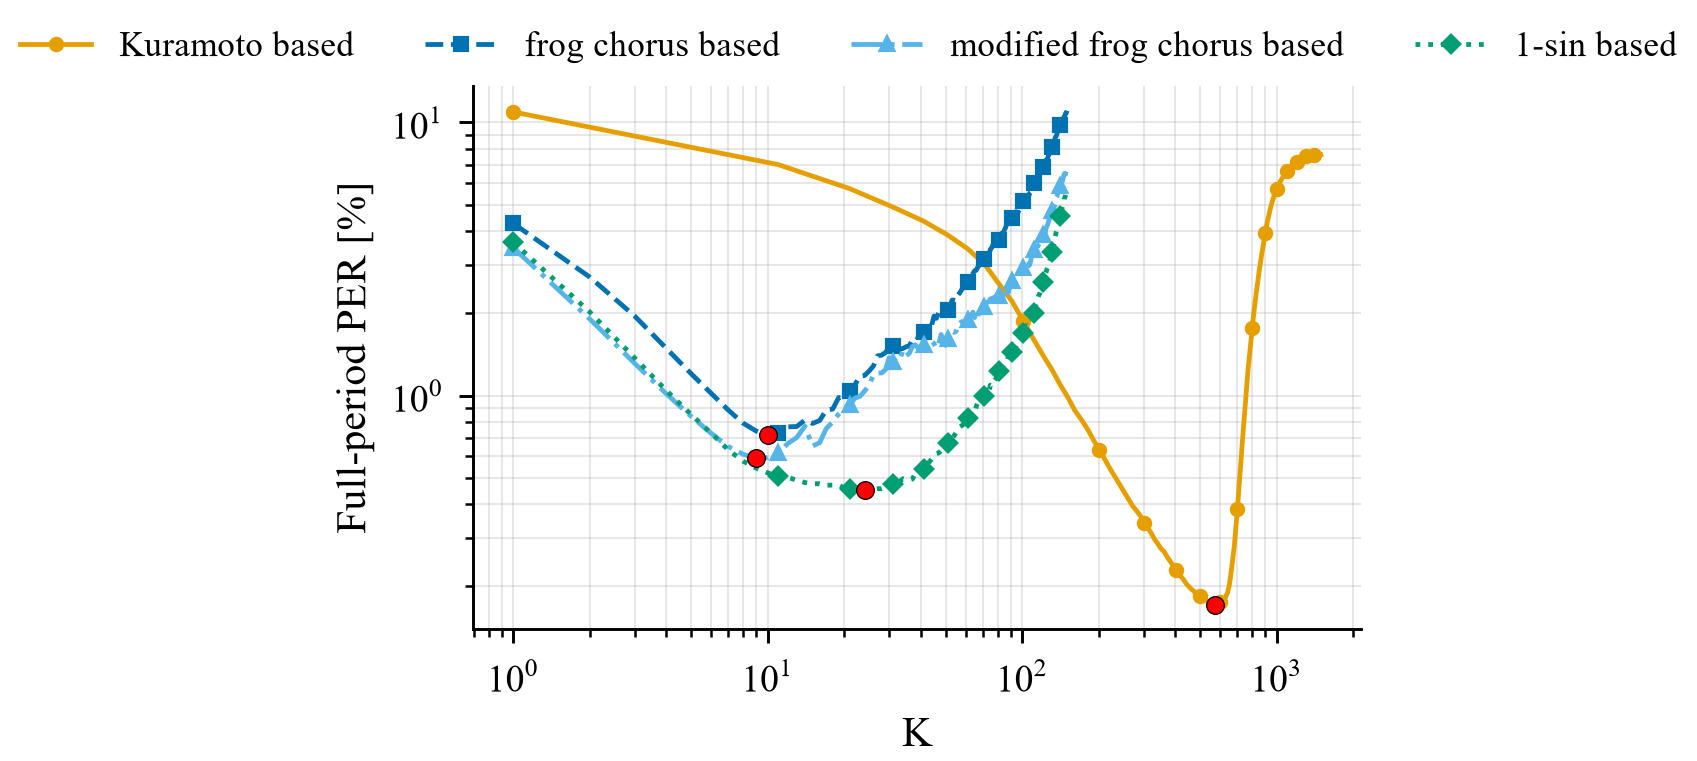

Values plotted in this chart, from the file beside it:
function, label, k, overall_per_mean
KURAMOTO, Kuramoto based, 1.0, 10.92
KURAMOTO, Kuramoto based, 11.0, 7.007
KURAMOTO, Kuramoto based, 21.0, 5.722
KURAMOTO, Kuramoto based, 31.0, 4.901
KURAMOTO, Kuramoto based, 41.0, 4.349
KURAMOTO, Kuramoto based, 51.0, 3.867
KURAMOTO, Kuramoto based, 61.0, 3.448
KURAMOTO, Kuramoto based, 71.0, 3.035
KURAMOTO, Kuramoto based, 81.0, 2.564
KURAMOTO, Kuramoto based, 91.0, 2.218
KURAMOTO, Kuramoto based, 101.0, 1.875
KURAMOTO, Kuramoto based, 111.0, 1.603
KURAMOTO, Kuramoto based, 121.0, 1.398
KURAMOTO, Kuramoto based, 131.0, 1.241
KURAMOTO, Kuramoto based, 141.0, 1.095
KURAMOTO, Kuramoto based, 151.0, 0.9856
KURAMOTO, Kuramoto based, 161.0, 0.8809
KURAMOTO, Kuramoto based, 171.0, 0.8145
KURAMOTO, Kuramoto based, 181.0, 0.7498
KURAMOTO, Kuramoto based, 191.0, 0.6846
KURAMOTO, Kuramoto based, 201.0, 0.6329
KURAMOTO, Kuramoto based, 211.0, 0.5843
KURAMOTO, Kuramoto based, 221.0, 0.541
KURAMOTO, Kuramoto based, 231.0, 0.5054
KURAMOTO, Kuramoto based, 241.0, 0.4736
KURAMOTO, Kuramoto based, 251.0, 0.4444
KURAMOTO, Kuramoto based, 261.0, 0.4188
KURAMOTO, Kuramoto based, 271.0, 0.3951
KURAMOTO, Kuramoto based, 281.0, 0.379
KURAMOTO, Kuramoto based, 291.0, 0.3629
KURAMOTO, Kuramoto based, 301.0, 0.3415
KURAMOTO, Kuramoto based, 311.0, 0.3279
KURAMOTO, Kuramoto based, 321.0, 0.3139
KURAMOTO, Kuramoto based, 331.0, 0.2977
KURAMOTO, Kuramoto based, 341.0, 0.2865
KURAMOTO, Kuramoto based, 351.0, 0.275
KURAMOTO, Kuramoto based, 361.0, 0.2681
KURAMOTO, Kuramoto based, 371.0, 0.2565
KURAMOTO, Kuramoto based, 381.0, 0.2477
KURAMOTO, Kuramoto based, 391.0, 0.2389
KURAMOTO, Kuramoto based, 401.0, 0.2304
KURAMOTO, Kuramoto based, 411.0, 0.2226
KURAMOTO, Kuramoto based, 421.0, 0.2171
KURAMOTO, Kuramoto based, 431.0, 0.2116
KURAMOTO, Kuramoto based, 441.0, 0.2044
KURAMOTO, Kuramoto based, 451.0, 0.1999
KURAMOTO, Kuramoto based, 461.0, 0.1958
KURAMOTO, Kuramoto based, 471.0, 0.1926
KURAMOTO, Kuramoto based, 481.0, 0.1882
KURAMOTO, Kuramoto based, 491.0, 0.1861
KURAMOTO, Kuramoto based, 501.0, 0.1836
KURAMOTO, Kuramoto based, 511.0, 0.1801
KURAMOTO, Kuramoto based, 521.0, 0.1792
KURAMOTO, Kuramoto based, 531.0, 0.1771
KURAMOTO, Kuramoto based, 541.0, 0.1752
KURAMOTO, Kuramoto based, 551.0, 0.173
KURAMOTO, Kuramoto based, 561.0, 0.1738
KURAMOTO, Kuramoto based, 571.0, 0.1714
KURAMOTO, Kuramoto based, 581.0, 0.172
KURAMOTO, Kuramoto based, 591.0, 0.1732
... 540 more rows
